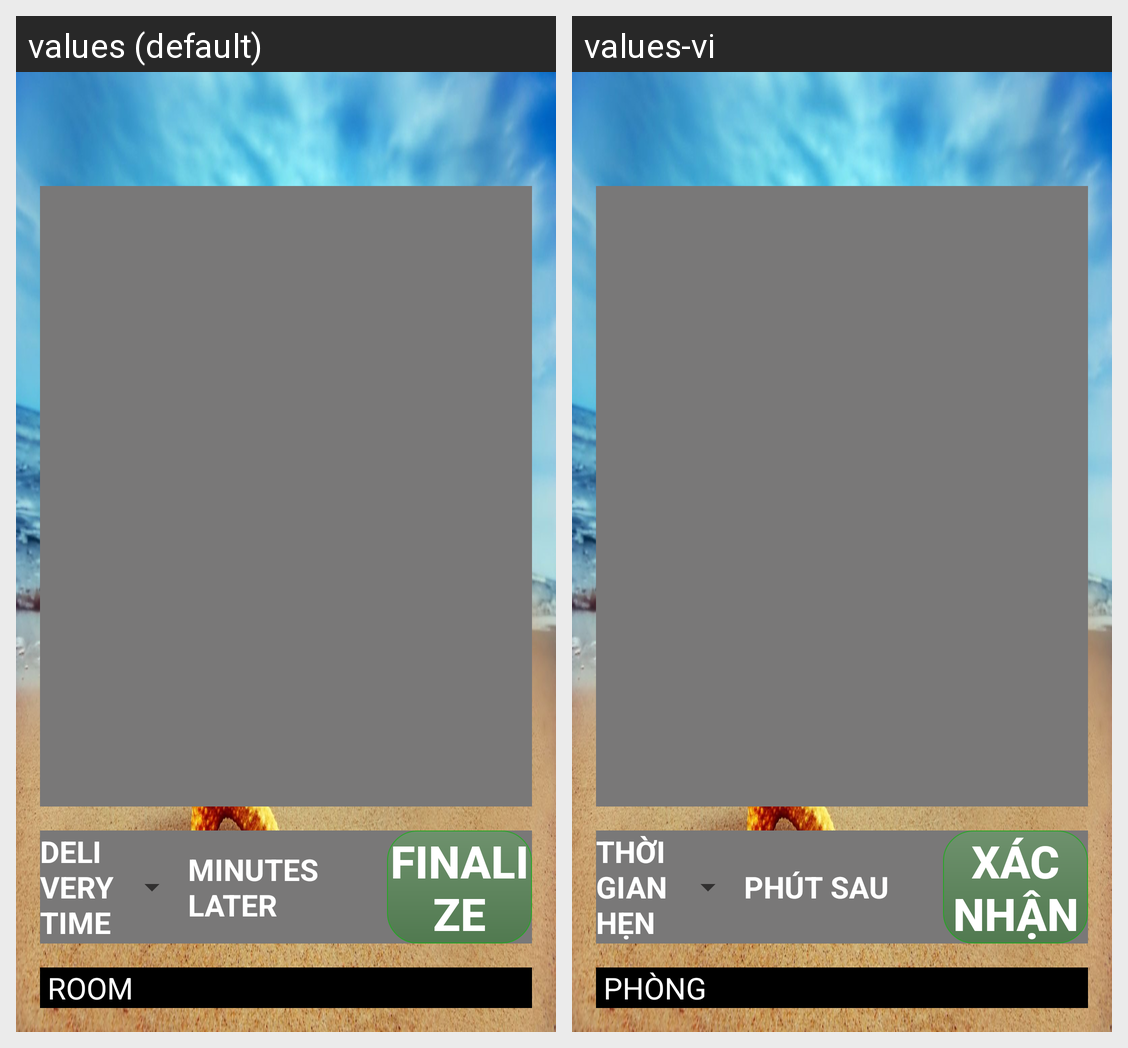

For this localized Android screen grid, give each drawn string resource with its value in every locale shown.
Android screen res/layout/activity_extra.xml rendered under 2 locales, left to right: values (default), values-vi. Device: Nexus 5 (rendered at 1080×1920; each locale shown at half size, 540×960, under a caption strip naming it); theme AppTheme.
Strings drawn on this screen, with the default value and each locale's value (text and hints the layout hard-codes, and strings that could not be matched under every locale, appear in the picture but are not listed):

delivery_time
  values: DELIVERY TIME
  values-vi: THỜI GIAN HẸN

minutes
  values: MINUTES LATER
  values-vi: PHÚT SAU

finalize
  values: FINALIZE
  values-vi: XÁC NHẬN

roomid
  values: ROOM
  values-vi: PHÒNG
